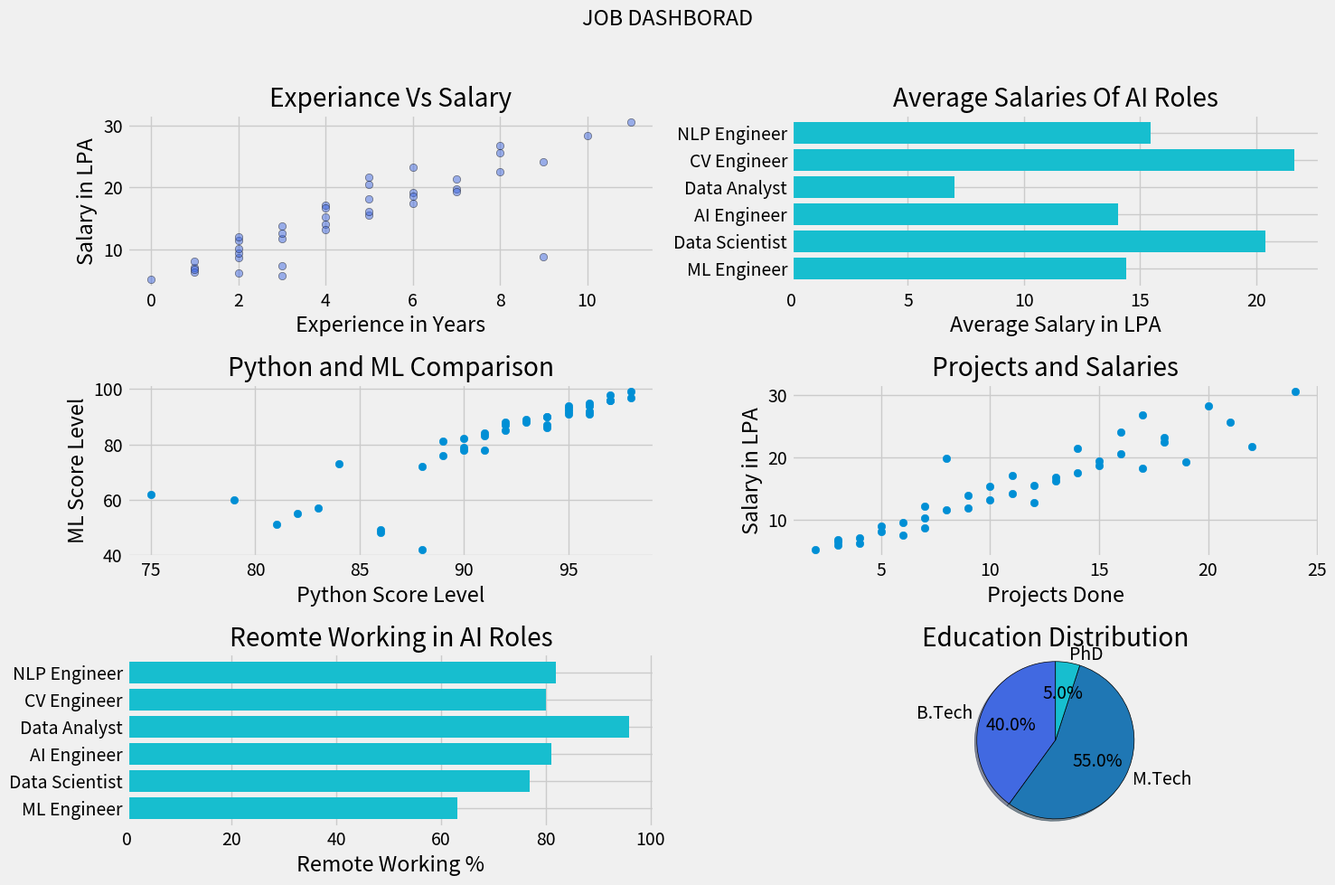

Reproduce this figure in Python.
import pandas as pd
from matplotlib import pyplot as plt
plt.style.use('fivethirtyeight')
data = {
    "job_id": list(range(1, 41)),
    "role": [
        "ML Engineer","Data Scientist","AI Engineer","Data Analyst",
        "ML Engineer","AI Engineer","Data Scientist","CV Engineer",
        "NLP Engineer","Data Analyst","AI Engineer","ML Engineer",
        "Data Scientist","NLP Engineer","AI Engineer","ML Engineer",
        "Data Analyst","CV Engineer","AI Engineer","Data Scientist",
        "ML Engineer","NLP Engineer","AI Engineer","Data Analyst",
        "Data Scientist","ML Engineer","AI Engineer","CV Engineer",
        "NLP Engineer","Data Scientist","AI Engineer","ML Engineer",
        "Data Analyst","AI Engineer","Data Scientist","NLP Engineer",
        "ML Engineer","AI Engineer","CV Engineer","Data Scientist"
    ],
    "experience_years": [
        0,1,2,3,1,4,2,5,3,2,
        6,4,7,5,1,8,3,6,2,9,
        4,3,5,1,7,6,2,8,4,10,
        3,5,9,4,6,7,2,5,8,11
    ],
    "salary_lpa": [
        5.2,7.1,9.5,5.8,6.4,13.2,8.7,15.5,11.8,6.2,
        17.5,14.1,19.8,16.2,8.1,22.5,7.4,18.6,10.2,24.1,
        15.3,12.7,18.2,6.8,21.4,19.2,11.5,25.6,17.1,28.3,
        13.8,20.5,8.9,16.7,23.2,19.4,12.1,21.7,26.8,30.5
    ],
    "python_score": [
        82,75,91,88,79,95,84,93,90,86,
        96,92,89,94,88,97,83,91,90,95,
        94,92,96,81,93,95,89,98,96,97,
        91,94,86,92,96,95,90,97,94,98
    ],
    "ml_score": [
        55,62,78,42,60,91,73,88,82,48,
        95,87,81,90,72,96,57,84,79,93,
        86,88,92,51,89,94,76,97,91,98,
        83,90,49,85,94,92,78,96,87,99
    ],
    "remote_percent": [
        60,80,70,90,50,85,75,65,80,95,
        70,60,90,75,80,55,100,70,85,65,
        75,90,80,95,70,60,85,90,75,80,
        95,65,100,85,70,90,80,75,95,85
    ],
    "projects_completed": [
        2,4,6,3,3,10,7,12,9,4,
        14,11,8,13,5,18,6,15,7,16,
        10,12,17,3,14,19,8,21,11,20,
        9,16,5,13,18,15,7,22,17,24
    ],
    "education": [
        "B.Tech","B.Tech","B.Tech","B.Tech","B.Tech",
        "M.Tech","M.Tech","M.Tech","M.Tech","B.Tech",
        "M.Tech","B.Tech","M.Tech","M.Tech","B.Tech",
        "M.Tech","B.Tech","M.Tech","B.Tech","M.Tech",
        "B.Tech","M.Tech","M.Tech","B.Tech","M.Tech",
        "M.Tech","B.Tech","M.Tech","M.Tech","PhD",
        "B.Tech","M.Tech","B.Tech","M.Tech","M.Tech",
        "M.Tech","B.Tech","M.Tech","PhD","M.Tech"
    ]
}
df = pd.DataFrame(data)
print(df.columns)

fig , ((ax1,ax2),(ax3,ax4),(ax5,ax6)) = plt.subplots(nrows=3,ncols=2,figsize=(15,10))

fig.suptitle("JOB DASHBORAD")
fig.subplots_adjust(
    hspace=0.45,
    wspace=0.25
)

#1️⃣ Experience vs Salary
new_df=df.sort_values(by='experience_years')
ax1.scatter(new_df['experience_years'],new_df['salary_lpa'],
         color='royalblue',edgecolor='black',alpha=0.5)
ax1.set_title('Experiance Vs Salary')
ax1.set_xlabel('Experience in Years')
ax1.set_ylabel('Salary in LPA')

#2️⃣ Which AI roles pay the most?
group=df.groupby('role')
roles=df["role"].unique()
salary=[]
for role in roles:
    salary.append(group.get_group(role)['salary_lpa'].mean())
ax2.barh(roles,salary,color='tab:cyan')
ax2.set_title('Average Salaries Of AI Roles')
ax2.set_xlabel('Average Salary in LPA')

#3️⃣ Python Skill vs ML Skill
new_df=df.sort_values(by='python_score')
ax3.scatter(new_df['python_score'],new_df['ml_score'])
ax3.set_title('Python and ML Comparison')
ax3.set_xlabel('Python Score Level')
ax3.set_ylabel('ML Score Level')
#ax3.fill_between(new_df['python_score'],new_df['python_score'], new_df['ml_score'],alpha=0.25)

#4️⃣ Projects vs Salary
new_df=df.sort_values(by='projects_completed')
ax4.scatter(new_df['projects_completed'],new_df['salary_lpa'])
ax4.set_title('Projects and Salaries')
ax4.set_xlabel('Projects Done')
ax4.set_ylabel('Salary in LPA')

#5️⃣ Remote Work Distribution
group=df.groupby('role')
roles=df['role'].unique()
remote=[]
for role in roles:
    remote.append(group.get_group(role)['remote_percent'].mean())

ax5.barh(roles,remote,color='tab:cyan')
ax5.set_title('Reomte Working in AI Roles')
ax5.set_xlabel('Remote Working %')

#6️⃣ Education Distribution
#Finally a pie Chart letsgoo
edu=[(df['education'] == 'B.Tech').sum(),
     (df['education'] == 'M.Tech').sum(),
     (df['education'] == 'PhD').sum()]
print(edu)
ax6.pie(edu,labels=['B.Tech','M.Tech','PhD'],
        shadow=True,wedgeprops={'edgecolor':'black'},
        colors=['royalblue','tab:blue','tab:cyan'],
        autopct='%1.1f%%',startangle=90)
ax6.axis('equal')
ax6.set_title('Education Distribution')


plt.tight_layout(rect=[0, 0, 1, 0.96])
plt.show()
